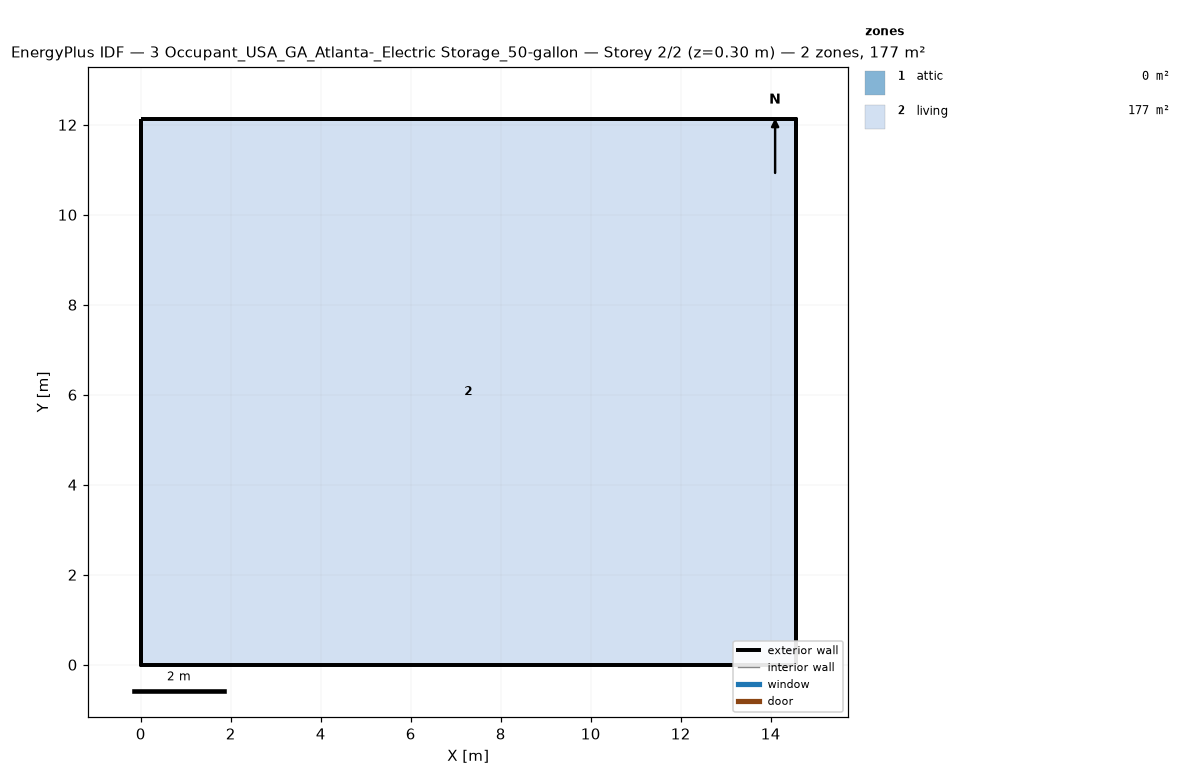
=== STOREY PLAN SPEC (per zone: floor XY polygon, exterior-wall plan segments, windows/doors) ===
zone 1: attic  (0.0 m²)
  exterior wall: (14.55, 0.00) – (14.55, 12.13) – (14.55, 6.06)  [18.2 m]
  exterior wall: (0.00, 12.13) – (0.00, 0.00) – (0.00, 6.06)  [18.2 m]
zone 2: living  (176.5 m²)
  floor: (0.00, 0.00) (0.00, 12.13) (14.55, 12.13) (14.55, 0.00)
  exterior wall: (0.00, 0.00) – (14.55, 0.00)  [14.6 m]
  exterior wall: (14.55, 0.00) – (14.55, 12.13)  [12.1 m]
  exterior wall: (14.55, 12.13) – (0.00, 12.13)  [14.6 m]
  exterior wall: (0.00, 12.13) – (0.00, 0.00)  [12.1 m]

=== DERIVED (storey summary) ===
Building: 3 Occupant_USA_GA_Atlanta-_Electric Storage_50-gallon
Storey: 2 of 2  (floor level z = 0.30 m)
Storey gross floor area: 176.5 m²
Zones on this storey: 2
  - attic: floor 0.0 m²; exterior wall 36.4 m (24.5 m²); WWR 0.0%
  - living: floor 176.5 m²; exterior wall 53.4 m (146.4 m²); WWR 0.0%
Zone adjacency: (none detected)